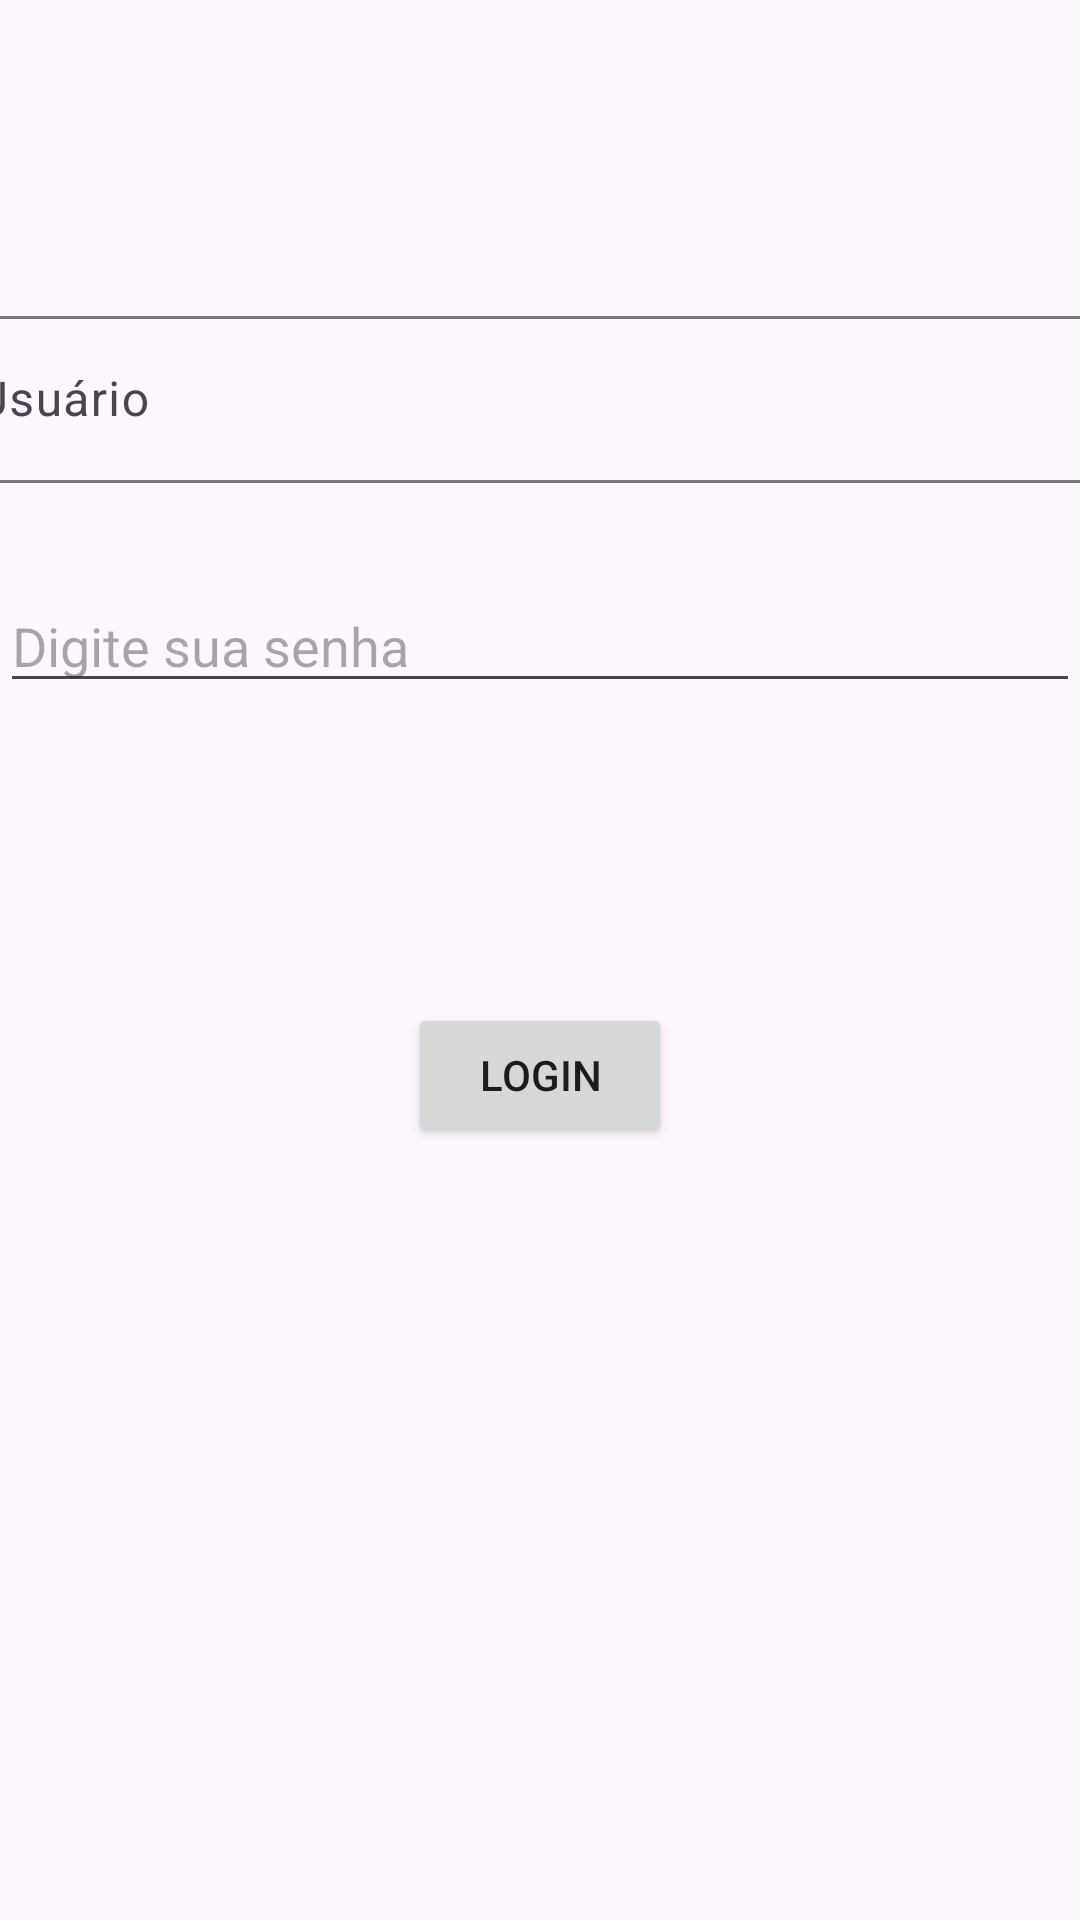

The Android layout XML behind this screen, and the referenced resources:
<!-- AndroidManifest.xml: application theme Theme.TrabalhoFaculdade -->
<!-- res/layout/activity_main.xml -->
<?xml version="1.0" encoding="utf-8"?>
<androidx.constraintlayout.widget.ConstraintLayout xmlns:android="http://schemas.android.com/apk/res/android"
    xmlns:app="http://schemas.android.com/apk/res-auto"
    xmlns:tools="http://schemas.android.com/tools"
    android:layout_width="match_parent"
    android:layout_height="match_parent"
    tools:context=".Activity.MainActivity">

    <com.google.android.material.textfield.TextInputLayout
        android:id="@+id/textInputLayout"
        android:layout_width="409dp"
        android:layout_height="wrap_content"
        android:layout_marginTop="100dp"
        app:layout_constraintEnd_toEndOf="parent"
        app:layout_constraintStart_toStartOf="parent"
        app:layout_constraintTop_toTopOf="parent">

        <com.google.android.material.textfield.TextInputEditText
            android:id="@+id/textInputUsuario"
            android:layout_width="match_parent"
            android:layout_height="wrap_content"
            android:hint="Usuário" />
    </com.google.android.material.textfield.TextInputLayout>

    <EditText
        android:id="@+id/editTextPassword"
        android:layout_width="0dp"
        android:layout_height="wrap_content"
        android:layout_marginTop="32dp"
        android:ems="10"
        android:hint="Digite sua senha"
        android:inputType="textPassword"
        app:layout_constraintEnd_toEndOf="parent"
        app:layout_constraintStart_toStartOf="parent"
        app:layout_constraintTop_toBottomOf="@+id/textInputLayout" />

    <Button
        android:id="@+id/buttonLogin"
        android:layout_width="wrap_content"
        android:layout_height="wrap_content"
        android:layout_marginTop="100dp"
        android:onClick="Login"
        android:text="Login"
        app:layout_constraintEnd_toEndOf="parent"
        app:layout_constraintStart_toStartOf="parent"
        app:layout_constraintTop_toBottomOf="@+id/editTextPassword" />

</androidx.constraintlayout.widget.ConstraintLayout>
<!-- resources referenced by this layout -->
<resources>
  <style name="Theme.TrabalhoFaculdade" parent="Base.Theme.TrabalhoFaculdade" />
  <style name="Base.Theme.TrabalhoFaculdade" parent="Theme.Material3.DayNight">
          
          
      </style>
</resources>
